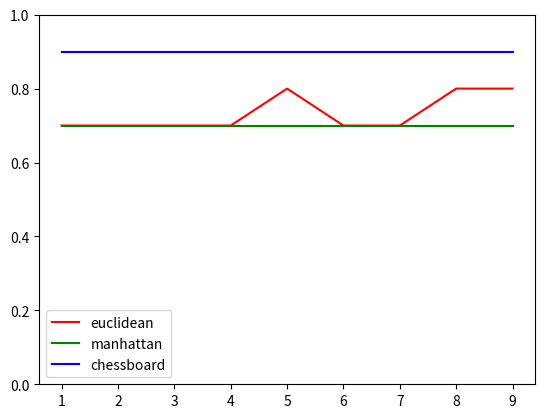

This figure's Python source:
import numpy as np

class KNearestNeighbors:
    def __init__(self, k=5, distance='euclidean'):
        self.k = k
        self.distance = distance.lower()
        self.x = []
        self.y = []
        self.total_classes = 0
        
    def calc_euclidean(self, x1, x2):
        return np.sqrt(np.sum((x2 - x1) ** 2))
    
    def calc_manhattan(self, x1, x2):
        return np.sum(np.abs(x2 - x1))
    
    def calc_chessboard(self, x1, x2):
        return np.max(np.abs(x2 - x1))

    def normalize_x(self):
        min_value = np.min(self.x, axis=0)
        max_value = np.max(self.x, axis=0)
        
        # makes values of x range from 0 to 1
        self.x = (self.x - min_value) / (max_value - min_value)
        
    def train(self, X, y):
        # no actual training, just save X & y
        self.x = X
        self.y = y
        # get total classes by getting unique values in y
        self.total_classes = set(y)
        
        self.normalize_x()
    
    def predict(self, x):
        # return if no training data stored
        if len(self.x) == 0:
            return None
        
        differences = []
        for index, each_row in enumerate(self.x):
            diff = 0
            if self.distance == 'chessboard':
                diff = self.calc_chessboard(each_row, x)
            elif self.distance == 'manhattan':
                diff = self.calc_manhattan(each_row, x)
            else:
                diff = self.calc_euclidean(each_row, x)
            
            # store difference and corresponding label as tuple
            diff_with_label = (diff, self.y[index])
            differences.append(diff_with_label)
            
        # sort in descending order based on difference (first value in tuple)
        differences.sort(reverse=True, key=lambda x: x[0])
        # get kth closest rows
        top_k = differences[:self.k]
        
        # store count of labels
        counts = {}
        for difference, label in top_k:
            try:
                counts[label] += 1
            except:
                counts[label] = 1
        
        # find majority class/label
        majority = None
        current_max_count = -1
        for label in counts.keys():
            if counts[label] > current_max_count:
                current_max_count = counts[label]
                majority = label
        
        return majority
        

X = np.array([
    # name, sweetness, crunchiness
    ['apple',     10,  9],
    ['bacon',      1,  4],
    ['banana',    10,  1],
    ['carrot',     7, 10],
    ['celery',     3, 10],
    ['cheese',     1,  1],
    ['green bean', 3,  7],
    ['grape',      8,  5],
    ['nuts',       3,  6],
    ['orange',     7,  3]
])
# ignore "name" in training data, only use sweetness and crunchiness
X = X[:, 1:].astype(np.int32)

y = np.array([
    'fruit', 'protein', 'fruit', 'vegetable', 'vegetable', 'protein', 'vegetable', 'fruit', 'protein', 'fruit'
])



# find accuracy of classifier for different values of k and different distances
errors = []
for k in range(1, len(X)):
    knn_classifiers = [KNearestNeighbors(k=k, distance='euclidean'), KNearestNeighbors(k=k, distance='manhattan'), KNearestNeighbors(k=k, distance='chessboard')]
    
    for knn_classifier in knn_classifiers:
        knn_classifier.train(X, y)
    
    total_examples = len(X)
    total_misclassified_examples = np.array([0, 0, 0])
    
    for idx, each_training_example in enumerate(X):
        yhats = [knn_classifier.predict(each_training_example) for knn_classifier in knn_classifiers]
        actual = y[idx]
        
        for classifier_idx, yhat in enumerate(yhats):
            if yhat != actual:
                total_misclassified_examples[classifier_idx] += 1
    
    error = total_misclassified_examples / total_examples
    errors.append(error)


# create plot of value of k against error for each distance
import matplotlib.pyplot as plt
plt.figure()

color_of_lines = ['r', 'g', 'b']
name_of_lines = ['euclidean', 'manhattan', 'chessboard']
errors = np.array(errors)
for ith_classifier in range(len(color_of_lines)):
    plt.plot(list(range(1, len(X))), errors[:, ith_classifier], color_of_lines[ith_classifier], label=name_of_lines[ith_classifier])

plt.legend()
plt.ylim(bottom=0, top=1)
plt.show()
